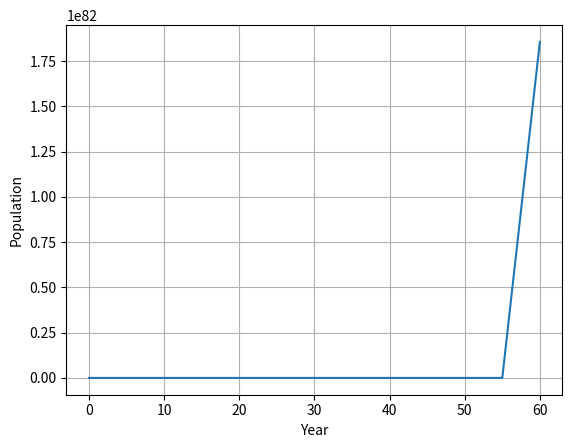

Python code for this plot:
import numpy as np
import scipy as sc
import matplotlib.pyplot as plt


def f(x,p):
    return x*p

def bad_estimation(year,pop):

    all_pop = 80
    all_year = np.sum(year)
    return (all_pop/all_year)/3.035
year = np.arange(0,61,5)
pop = np.array([3.035,3.340,3.700,4.079,4.458,4.871,5.327,5.744,6.143,6.542,6.957,7.380,7.795])
val = bad_estimation(year,pop)
print('kg val: ',val)
# Runge Kutta's method for solving initial value problems
#  dy/dx=f(x,y)
#  y(x0) = y0
#  on interval [x0,xn] with spacing h.
#  The method returns arrays x and y with corresponding
#  values of x and y(x).
def runge_kutta_method(x0, xn, y0, h, f):
    # discretize [x0,xn]
    x = np.arange(x0, xn + h, h)
    # reserve space for y's that we are looking for
    y = np.zeros(x.shape)
    y[0] = y0
    n = len(x)

    for i in range(0, n - 1):
        k1 = f(x[i], y[i])
        k2 = f(x[i] + 0.5 * h, y[i] + k1 * 0.5 * h)
        k3 = f(x[i] + 0.5 * h, y[i] + k2 * 0.5 * h)
        k4 = f(x[i] + h, y[i] + k3 * h)

        slope = (k1 + 2 * k2 + 2 * k3 + k4) / 6
        y[i + 1] = y[i] + slope * h

    return (x, y)


x,y = runge_kutta_method(0,60,3.035,5,f)

plt.grid(True);plt.xlabel('Year');plt.ylabel('Population')
plt.plot(x,y)
plt.show()

